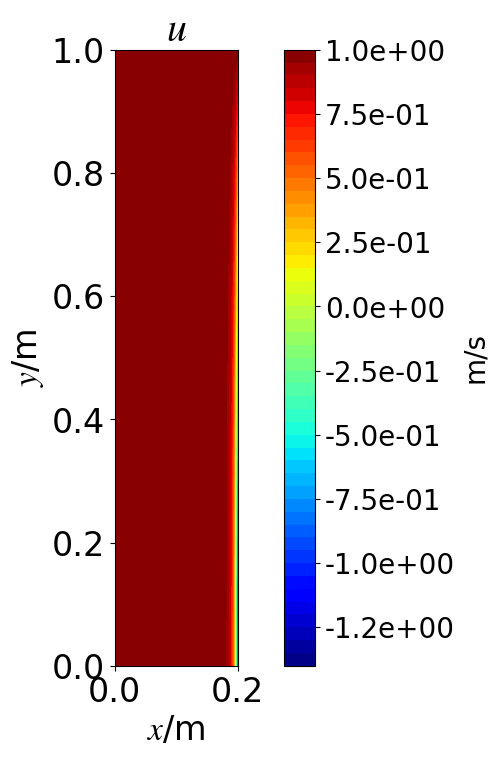
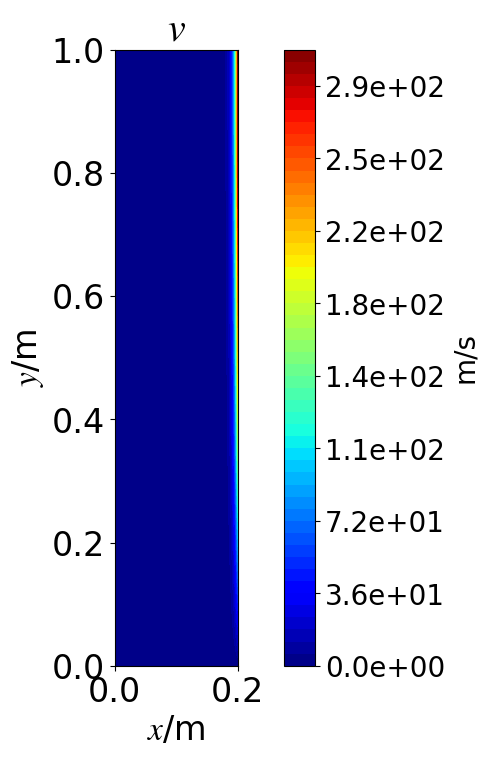
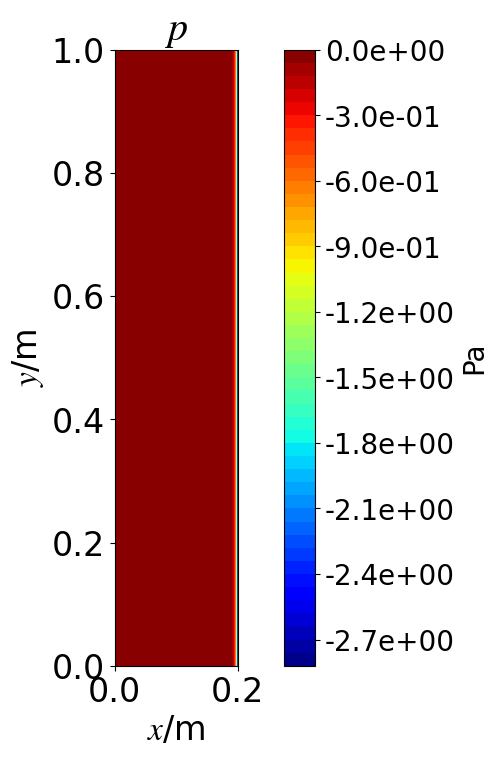
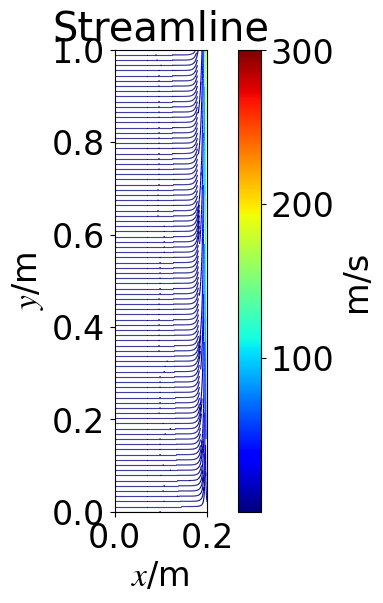
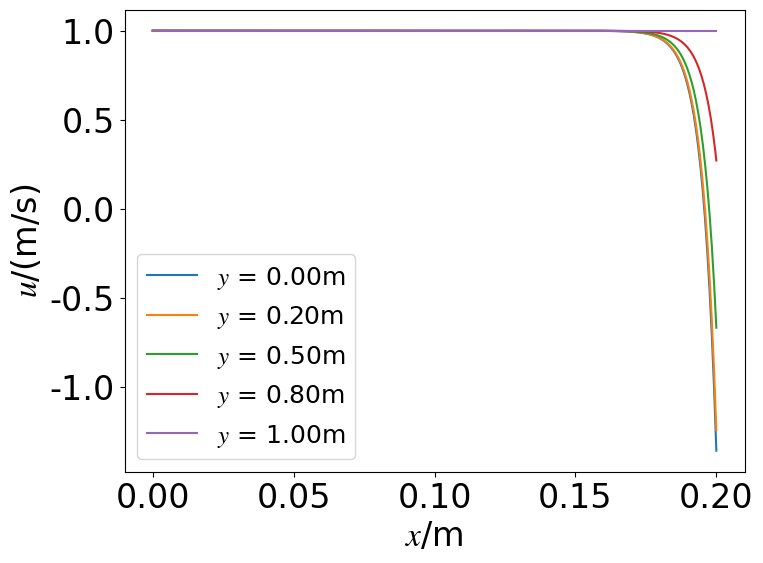
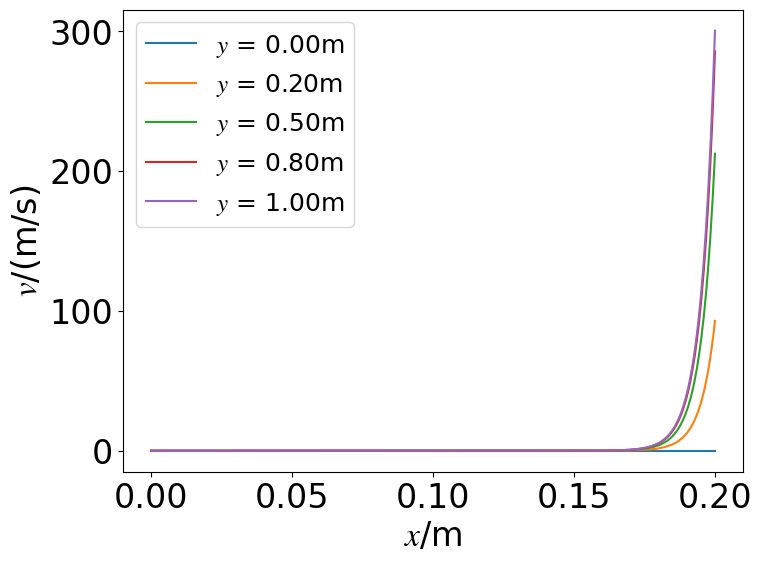
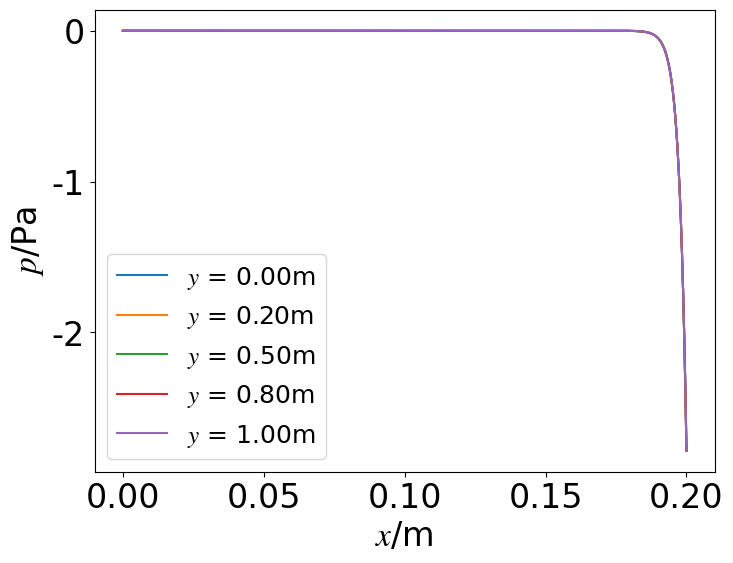
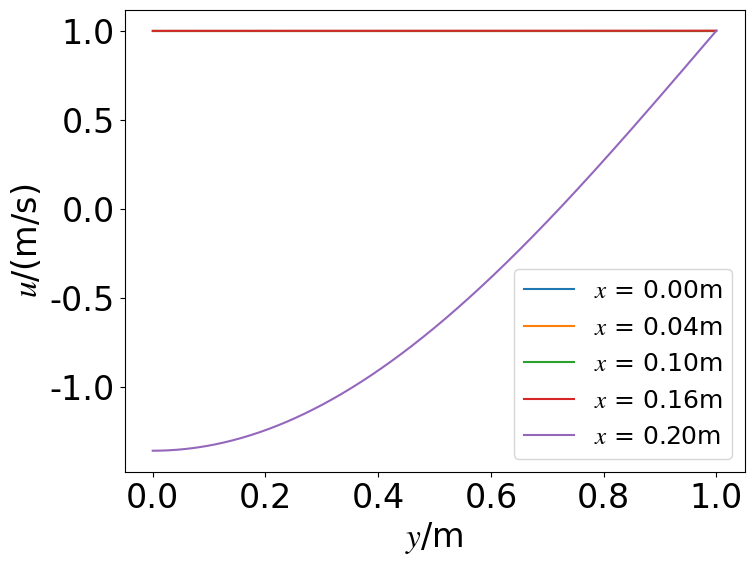
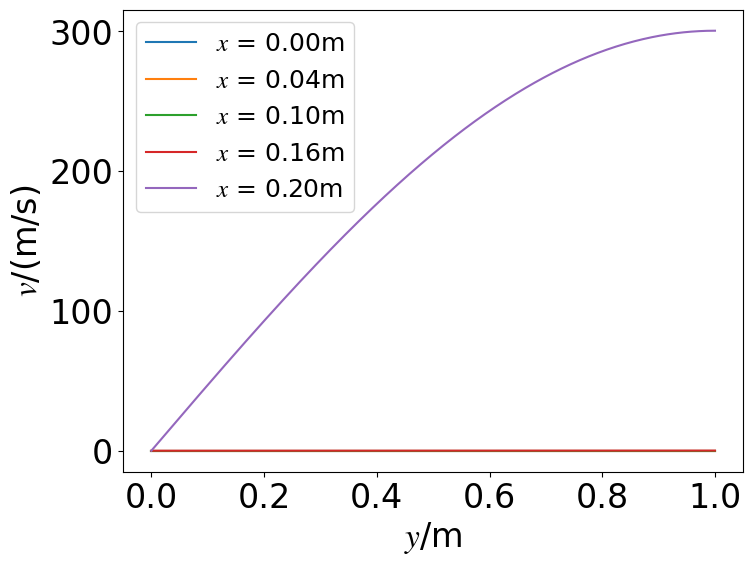
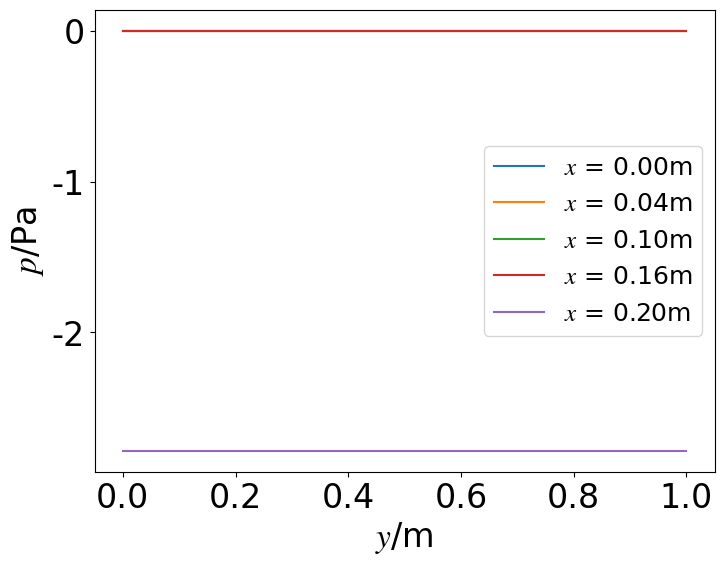

Generate these figures, in order, with matplotlib:
import numpy as np
import math as mt
import os

import matplotlib
matplotlib.use("Agg")  # do not show figures
import matplotlib.pyplot as plt
set_fs = 24
set_fs_legend = set_fs - 6  # "small": -4, "x-small": -8
set_dpi = 200
plt.rcParams["font.sans-serif"] = "Times New Roman"  # default font
plt.rcParams["font.size"] = set_fs  # default font size
plt.rcParams["mathtext.fontset"] = "stix"  # default font of math text


# a, b, m, nu = 1, 0.25, 0, 0.005
a, b, m, nu = 1e-17, 0.25, 0, 0.005
# a, b, m, nu = 1e-4, 0.25, 0, 0.02
Re = 1 / nu
ksi = Re / 2 + (-1) ** m * mt.sqrt(0.25 * Re ** 2 + 4 * mt.pi ** 2 * b ** 2)


# x_l, x_r = -0.2, 0.0
x_l, x_r = 0.0, 0.2
y_l, y_r = 0.0, 1.0


def func_u(x, y):
    return 1 - a * np.exp(ksi * x) * np.cos(2 * np.pi * b * y)


def func_v(x, y):
    return a * ksi / (2 * np.pi * b) * np.exp(ksi * x) * np.sin(2 * np.pi * b * y)


def func_p(x, y):
    # return a ** 2 / 2 * (1 - np.exp(2 * ksi * x))
    return a ** 2 / 2 * (1 - np.exp(2 * ksi * x)) * (y ** 0)


save_dir = f"./results/Re{Re}_a{a}_b{b}_m{m}_{x_l}_{x_r}_{y_l}_{y_r}/"
if not os.path.exists(save_dir):
    os.makedirs(save_dir)

# ----------------------------------------------------------------------
# post-process
Nx, Ny = 501, 501
x_lins = np.linspace(x_l, x_r, Nx)
y_lins = np.linspace(y_l, y_r, Ny)
xx, yy = np.meshgrid(x_lins, y_lins, indexing="ij")
# xy = np.vstack((np.ravel(xx), np.ravel(yy))).T

uu = func_u(xx, yy)
vv = func_v(xx, yy)
pp = func_p(xx, yy)
umum = (uu ** 2 + vv ** 2) ** 0.5

# ----------------------------------------------------------------------
# plot
ffs = [uu, vv, pp]
textnames = ["u", "v", "p"]
mathnames = ["$u$", "$v$", "$p$"]
labels = ["m/s", "m/s", "Pa"]

fmt = "png"
# fmt = "svg"

n_level = 50
for i in range(len(ffs)):
    # plt.figure(figsize=(8, 6))
    plt.figure(figsize=(6, 8))
    plt.title(f"{mathnames[i]}")
    plt.axis("scaled")
    plt.axis([x_l, x_r, y_l, y_r])
    plt.xlabel("$x$/m")
    plt.ylabel("$y$/m")
    plt.contourf(xx, yy, ffs[i], cmap="jet", levels=n_level)

    # plt.colorbar(label=labels[i])
    cb = plt.colorbar(label=labels[i], orientation="vertical", pad=0.1, format="%.1e")
    cb.ax.tick_params(labelsize=20)
    cb.set_label(labels[i], size=20)

    plt.savefig(save_dir + f"contour{i + 1}_{textnames[i]}.{fmt}", bbox_inches="tight", dpi=set_dpi)
    plt.close()

# streamline and velocity vector
plt.figure(figsize=(8, 6))
# plt.title("Streamline and Velocity Vector")
plt.title("Streamline")
plt.axis("scaled")
plt.axis([x_l, x_r, y_l, y_r])
plt.xlabel("$x$/m")
plt.ylabel("$y$/m")
plt.streamplot(xx.T, yy.T, uu.T, vv.T,
               density=3, linewidth=0.8, minlength=0.1, maxlength=10.0,
               cmap="jet", color=umum.T, arrowsize=1, arrowstyle="-")
# plt.quiver(xx[::2, ::2], yy[::2, ::2], uu[::2, ::2], vv[::2, ::2], umum[::2, ::2],
#            cmap="jet", angles="xy", width=0.0015, headwidth=5, headlength=5)
plt.colorbar(label="m/s")
# plt.savefig(save_dir + "streamline_velocity_vector.png", bbox_inches="tight", set_dpi=set_dpi)
plt.savefig(save_dir + f"streamline.{fmt}", bbox_inches="tight", dpi=set_dpi)
plt.close()

# ----------------------------------------------------------------------
# plot selected curves
select_x = [x_l + 0.0 * (x_r - x_l),
            x_l + 0.2 * (x_r - x_l),
            x_l + 0.5 * (x_r - x_l),
            x_l + 0.8 * (x_r - x_l),
            x_l + 1.0 * (x_r - x_l)]
select_y = [y_l + 0.0 * (y_r - y_l),
            y_l + 0.2 * (y_r - y_l),
            y_l + 0.5 * (y_r - y_l),
            y_l + 0.8 * (y_r - y_l),
            y_l + 1.0 * (y_r - y_l)]


# funcs = [func_u, func_v, func_T]
# dep_names = ["u", "v", "T"]
# units = ["(m/s)", "(m/s)", "K"]
funcs = [func_u, func_v, func_p]
dep_names = ["u", "v", "p"]
units = ["(m/s)", "(m/s)", "Pa"]

for i in range(len(funcs)):
    plt.figure(figsize=(8, 6))
    plt.xlabel("$x$/m")
    plt.ylabel(f"${dep_names[i]}$/{units[i]}")
    for y in select_y:
        plt.plot(x_lins, funcs[i](x_lins, y), label="$y$ = {:.2f}m".format(y))
    plt.legend(fontsize=set_fs_legend)
    plt.savefig(save_dir + f"curve{i+1}_{dep_names[i]}_vs_x.png", bbox_inches="tight", dpi=set_dpi)
    plt.close()

for i in range(len(funcs)):
    plt.figure(figsize=(8, 6))
    plt.xlabel("$y$/m")
    plt.ylabel(f"${dep_names[i]}$/{units[i]}")
    for x in select_x:
        plt.plot(y_lins, funcs[i](x, y_lins), label="$x$ = {:.2f}m".format(x))
    plt.legend(fontsize=set_fs_legend)
    plt.savefig(save_dir + f"curve{i+1}_{dep_names[i]}_vs_y.png", bbox_inches="tight", dpi=set_dpi)
    plt.close()
